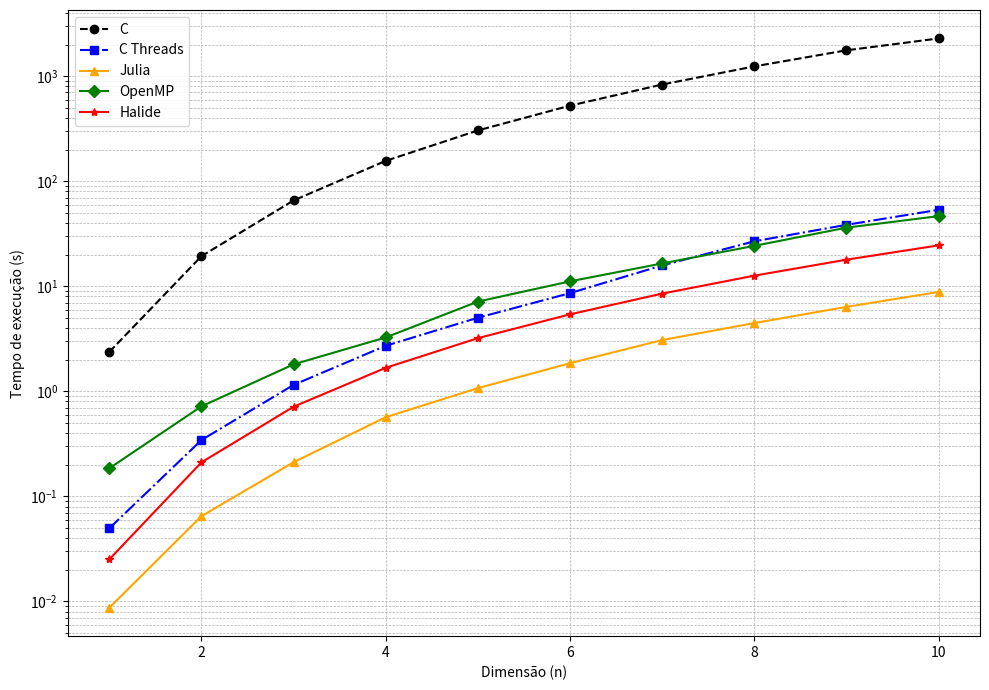
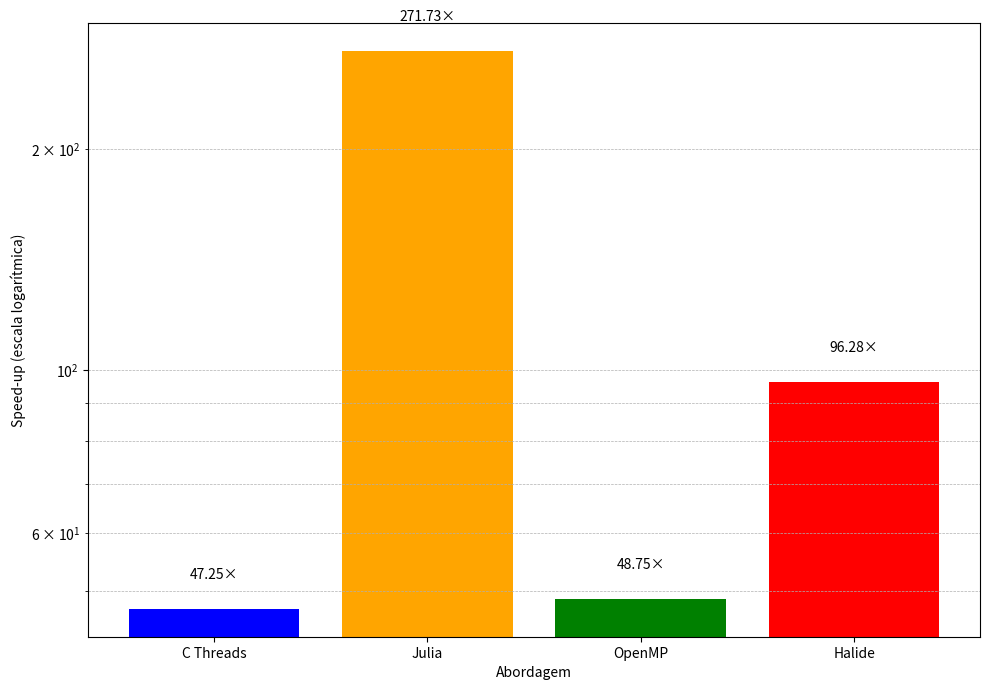

Here is the Python script that generated these plots, in order:
import matplotlib.pyplot as plt
import numpy as np

# Dados
tamanhos = [1.000, 2.000, 3.000, 4.000, 5.000, 6.000, 7.000, 8.000, 9.000, 10.000]

tempos_C = [2.3708, 19.3422, 65.6729, 156.2970, 304.6583, 524.5770, 833.6443, 1240.4588, 1764.6049, 2288.7510]

tempos_C_threads = [0.0496, 0.3433, 1.1507, 2.7130, 5.0142, 8.6042, 15.7853, 26.7917, 38.4549, 53.4872]

tempos_julia = [0.0087, 0.0647, 0.2112, 0.5666, 1.0712, 1.8514, 3.0741, 4.4613, 6.3644, 8.8242]

tempos_OpenMP = [0.1849, 0.7190, 1.8055, 3.2564, 7.1458, 11.1366, 16.4990, 24.2513, 36.1441, 46.5580]

#tempos_Halide = [0.000005, 0.000008, 0.000012, 0.000016, 0.000019, 0.000023, 0.000030, 0.000033, 0.000037, 0.000041]
tempos_Halide= [0.0251, 0.2107, 0.7129, 1.6738, 3.2057, 5.4051, 8.5143, 12.6149, 17.9128, 24.5083]


# ---------------- Funções ----------------

def calcular_tempo_medio(tempos):
    return np.mean(tempos)


def calcular_speedup_por_medicao(tempos_seq, tempos_paralelo, nome):
    print(f"\nSpeed-up para {nome}:")
    speedups = []
    soma = 0
    for i in range(len(tempos_seq)):
        s = tempos_seq[i] / tempos_paralelo[i]
        soma += s
        speedups.append(s)
        print(f"• n={int(tamanhos[i])} → S_{i+1} = {tempos_seq[i]:.4f} / {tempos_paralelo[i]:.6f} = {s:.4f}×")
    media = soma / len(tempos_seq)
    print(f"> Soma dos Sᵈ para {nome}: {soma:.4f}")
    print(f"> Média dos Sᵈ para {nome} (ᵀ̄): {media:.2f}×")
    return speedups, media


def calcular_speedup_medio(tempo_medio_seq, tempo_medio_par, nome):
    s = tempo_medio_seq / tempo_medio_par
    print(f"• {nome}: {tempo_medio_seq:.4f} / {tempo_medio_par:.6f} = {s:.2f}×")
    return s

# ---------------- Speed-up por medição ----------------

speedup_C_threads, _ = calcular_speedup_por_medicao(tempos_C, tempos_C_threads, "C Threads")
speedup_Julia, _ = calcular_speedup_por_medicao(tempos_C, tempos_julia, "Julia")
speedup_OpenMP, _ = calcular_speedup_por_medicao(tempos_C, tempos_OpenMP, "OpenMP")
speedup_Halide, _ = calcular_speedup_por_medicao(tempos_C, tempos_Halide, "Halide")

# ---------------- Tempo médio ----------------

tempo_medio_C = calcular_tempo_medio(tempos_C)
tempo_medio_C_threads = calcular_tempo_medio(tempos_C_threads)
tempo_medio_Julia = calcular_tempo_medio(tempos_julia)
tempo_medio_OpenMP = calcular_tempo_medio(tempos_OpenMP)
tempo_medio_Halide = calcular_tempo_medio(tempos_Halide)

print("\nTempo médio de execução:")
print(f"• C: {tempo_medio_C:.6f} s")
print(f"• C Threads: {tempo_medio_C_threads:.6f} s")
print(f"• Julia: {tempo_medio_Julia:.6f} s")
print(f"• OpenMP: {tempo_medio_OpenMP:.6f} s")
print(f"• Halide: {tempo_medio_Halide:.6f} s")

# ---------------- Speed-up baseado no tempo médio ----------------

print("\nSpeed-up baseado no tempo médio:")
speedup_medio_C_threads = calcular_speedup_medio(tempo_medio_C, tempo_medio_C_threads, "C Threads")
speedup_medio_Julia = calcular_speedup_medio(tempo_medio_C, tempo_medio_Julia, "Julia")
speedup_medio_OpenMP = calcular_speedup_medio(tempo_medio_C, tempo_medio_OpenMP, "OpenMP")
speedup_medio_Halide = calcular_speedup_medio(tempo_medio_C, tempo_medio_Halide, "Halide")

# ---------------- Gráfico ----------------

plt.figure(figsize=(10, 7))
plt.yscale('log')

plt.plot(tamanhos, tempos_C, 'ko--', label='C')
plt.plot(tamanhos, tempos_C_threads, 'bs-.', label='C Threads')
plt.plot(tamanhos, tempos_julia, '^-', color='orange', label='Julia')
plt.plot(tamanhos, tempos_OpenMP, 'gD-', label='OpenMP')
plt.plot(tamanhos, tempos_Halide, 'r*-', label='Halide')

plt.xlabel('Dimensão (n)')
plt.ylabel('Tempo de execução (s)')
plt.title('')
plt.legend()
plt.grid(True, which="both", linestyle='--', linewidth=0.5)
plt.tight_layout()
plt.show()

################## gráfico barras speedup médio ##################
speedups_medios = [speedup_medio_C_threads, speedup_medio_Julia, speedup_medio_OpenMP, speedup_medio_Halide]
labels = ['C Threads', 'Julia', 'OpenMP', 'Halide']

plt.figure(figsize=(10, 7))
plt.bar(labels, speedups_medios, color=['blue', 'orange', 'green', 'red'])
plt.yscale('log')

plt.title('')
plt.ylabel('Speed-up (escala logarítmica)')
plt.xlabel('Abordagem')

for i, v in enumerate(speedups_medios):
    plt.text(i, v * 1.1, f'{v:.2f}×', ha='center', fontsize=10)

plt.grid(axis='y', which="both", linestyle='--', linewidth=0.5)
plt.tight_layout()
plt.show()